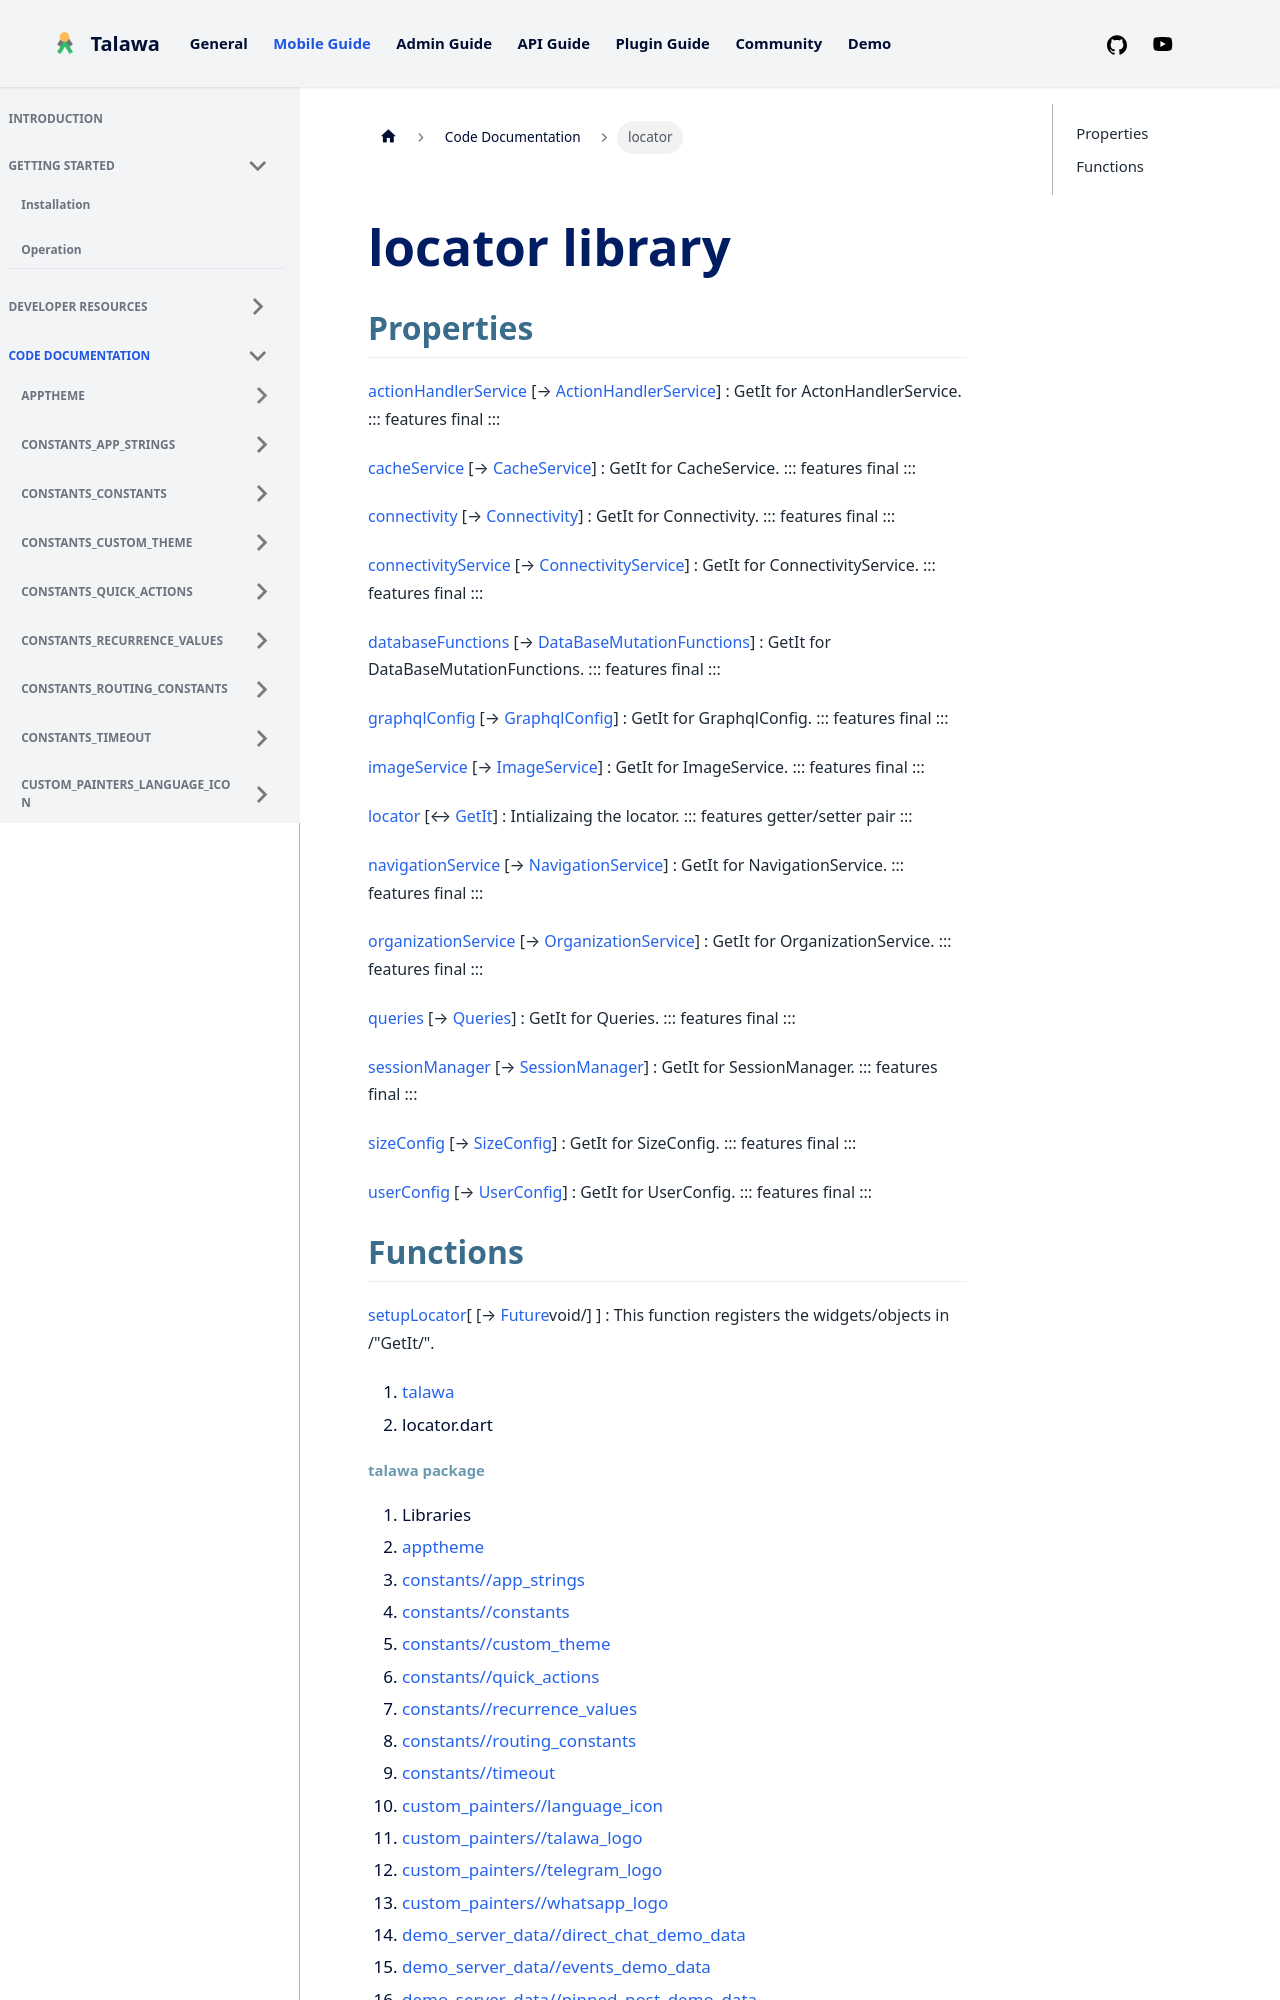

repository: PalisadoesFoundation/talawa · page: docs/auto-docs/locator/index.html · generator: docusaurus

---
title: "locator"
---


<div>

# locator library

</div>


## Properties

[actionHandlerService](../locator/actionHandlerService.md) [→ [ActionHandlerService](../services_user_action_handler/ActionHandlerService-class.md)]
:   GetIt for ActonHandlerService.
    ::: features
    final
    :::

[cacheService](../locator/cacheService.md) [→ [CacheService](../services_caching_cache_service/CacheService-class.md)]
:   GetIt for CacheService.
    ::: features
    final
    :::

[connectivity](../locator/connectivity.md) [→ [Connectivity](https://pub.dev/documentation/connectivity_plus/6.1.2/connectivity_plus/Connectivity-class.html)]
:   GetIt for Connectivity.
    ::: features
    final
    :::

[connectivityService](../locator/connectivityService.md) [→ [ConnectivityService](../services_third_party_service_connectivity_service/ConnectivityService-class.md)]
:   GetIt for ConnectivityService.
    ::: features
    final
    :::

[databaseFunctions](../locator/databaseFunctions.md) [→ [DataBaseMutationFunctions](../services_database_mutation_functions/DataBaseMutationFunctions-class.md)]
:   GetIt for DataBaseMutationFunctions.
    ::: features
    final
    :::

[graphqlConfig](../locator/graphqlConfig.md) [→ [GraphqlConfig](../services_graphql_config/GraphqlConfig-class.md)]
:   GetIt for GraphqlConfig.
    ::: features
    final
    :::

[imageService](../locator/imageService.md) [→ [ImageService](../services_image_service/ImageService-class.md)]
:   GetIt for ImageService.
    ::: features
    final
    :::

[locator](../locator) [↔ [GetIt](https://pub.dev/documentation/get_it/8.0.3/get_it/GetIt-class.html)]
:   Intializaing the locator.
    ::: features
    getter/setter pair
    :::

[navigationService](../locator/navigationService.md) [→ [NavigationService](../services_navigation_service/NavigationService-class.md)]
:   GetIt for NavigationService.
    ::: features
    final
    :::

[organizationService](../locator/organizationService.md) [→ [OrganizationService](../services_org_service/OrganizationService-class.md)]
:   GetIt for OrganizationService.
    ::: features
    final
    :::

[queries](../locator/queries.md) [→ [Queries](../utils_queries/Queries-class.md)]
:   GetIt for Queries.
    ::: features
    final
    :::

[sessionManager](../locator/sessionManager.md) [→ [SessionManager](../services_session_manager/SessionManager-class.md)]
:   GetIt for SessionManager.
    ::: features
    final
    :::

[sizeConfig](../locator/sizeConfig.md) [→ [SizeConfig](../services_size_config/SizeConfig-class.md)]
:   GetIt for SizeConfig.
    ::: features
    final
    :::

[userConfig](../locator/userConfig.md) [→ [UserConfig](../services_user_config/UserConfig-class.md)]
:   GetIt for UserConfig.
    ::: features
    final
    :::



## Functions

[setupLocator](../locator/setupLocator.md)[ [→ [Future](https://api.flutter.dev/flutter/dart-core/Future-class.html)void/] ]
:   This function registers the widgets/objects in /"GetIt/".







1.  [talawa](../index.md)
2.  locator.dart
